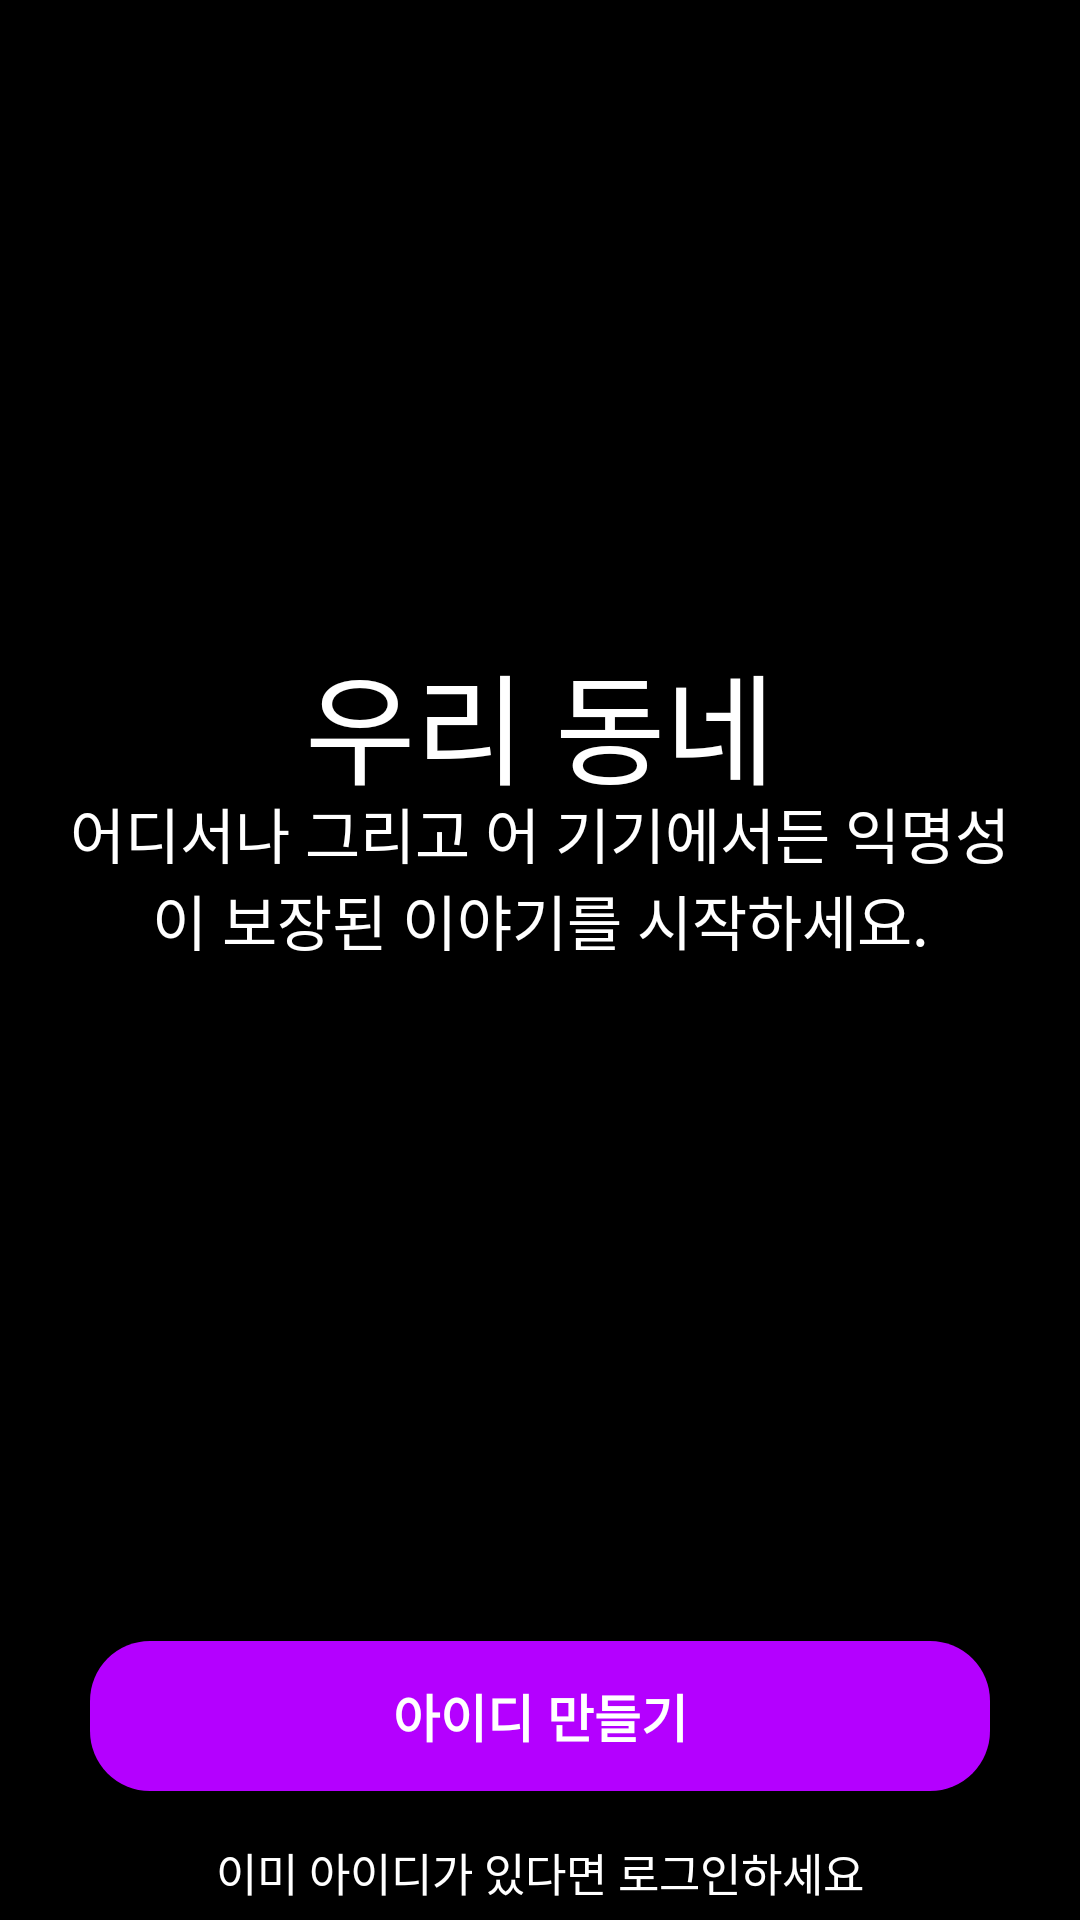

Reconstruct the res/layout file that produces this screen, plus the resources it refers to.
<!-- AndroidManifest.xml: application theme Theme.LocalCommunity -->
<!-- res/layout/activity_start.xml -->
<?xml version="1.0" encoding="utf-8"?>
<LinearLayout xmlns:android="http://schemas.android.com/apk/res/android"
    xmlns:app="http://schemas.android.com/apk/res-auto"
    android:layout_width="match_parent"
    android:layout_height="match_parent"
    android:orientation="vertical"
    android:weightSum="1"
    android:background="@color/black"
    style="windowNo">

    <ImageView
        android:layout_width="100dp"
        android:layout_height="100dp"
        android:layout_gravity="center"
        android:layout_marginTop="80dp"
        app:srcCompat="@drawable/seoul" />

    <TextView
        android:layout_width="match_parent"
        android:layout_height="50dp"
        android:layout_gravity="center"
        android:layout_marginTop="32dp"
        android:fontFamily="@font/bmdohyeon"
        android:gravity="center"
        android:text="우리 동네"
        android:textColor="@color/white"
        android:textSize="40sp" />

    <TextView
        android:layout_width="match_parent"
        android:layout_height="60dp"
        android:text="어디서나 그리고 어 기기에서든 익명성이 보장된 이야기를 시작하세요."
        android:textColor="@color/white"
        android:textSize="20sp"
        android:layout_marginLeft="20dp"
        android:layout_marginRight="20dp"
        android:layout_gravity="center"
        android:gravity="center"/>

    <TextView
        android:layout_width="300dp"
        android:layout_height="50dp"
        android:layout_gravity="center"
        android:layout_marginTop="225dp"
        android:gravity="center"
        android:background="@drawable/btn_round"
        android:onClick="moveJoinForm"
        android:text="아이디 만들기"
        android:textSize="17sp"
        android:textColor="#fff"
        android:textStyle="bold"/>
    <TextView
        android:layout_width="wrap_content"
        android:layout_height="wrap_content"
        android:layout_marginTop="16dp"
        android:layout_marginBottom="8dp"
        android:text="이미 아이디가 있다면 로그인하세요"
        android:textSize="15dp"
        android:textColor="@color/white"
        android:layout_gravity="center"
        android:onClick="moveLoginForm"/>

</LinearLayout>
<!-- resources referenced by this layout -->
<resources>
  <color name="black">#FF000000</color>
  <color name="white">#FFFFFFFF</color>
  <!-- drawable btn_round (drawable) -->
  <?xml version="1.0" encoding="utf-8"?>
  <shape xmlns:android= "http://schemas.android.com/apk/res/android"
      android:shape="rectangle" android:padding="10dp">
  
      <solid android:color="#b400ff" />
      <corners android:radius="20dp" />
  
  </shape>
  <style name="Theme.LocalCommunity" parent="Theme.AppCompat.Light.DarkActionBar">
          
          <item name="colorPrimary">@color/purple_500</item>
          <item name="colorPrimaryVariant">@color/purple_700</item>
          <item name="colorOnPrimary">@color/white</item>
          
          <item name="colorSecondary">@color/teal_200</item>
          <item name="colorSecondaryVariant">@color/teal_700</item>
          <item name="colorOnSecondary">@color/black</item>
          
          <item name="android:statusBarColor" tools:targetApi="l">?attr/colorPrimaryVariant</item>
  
          
          
  
      </style>
  <color name="purple_500">#FF6200EE</color>
  <color name="purple_700">#FF3700B3</color>
  <color name="teal_200">#FF03DAC5</color>
  <color name="teal_700">#FF018786</color>
</resources>
